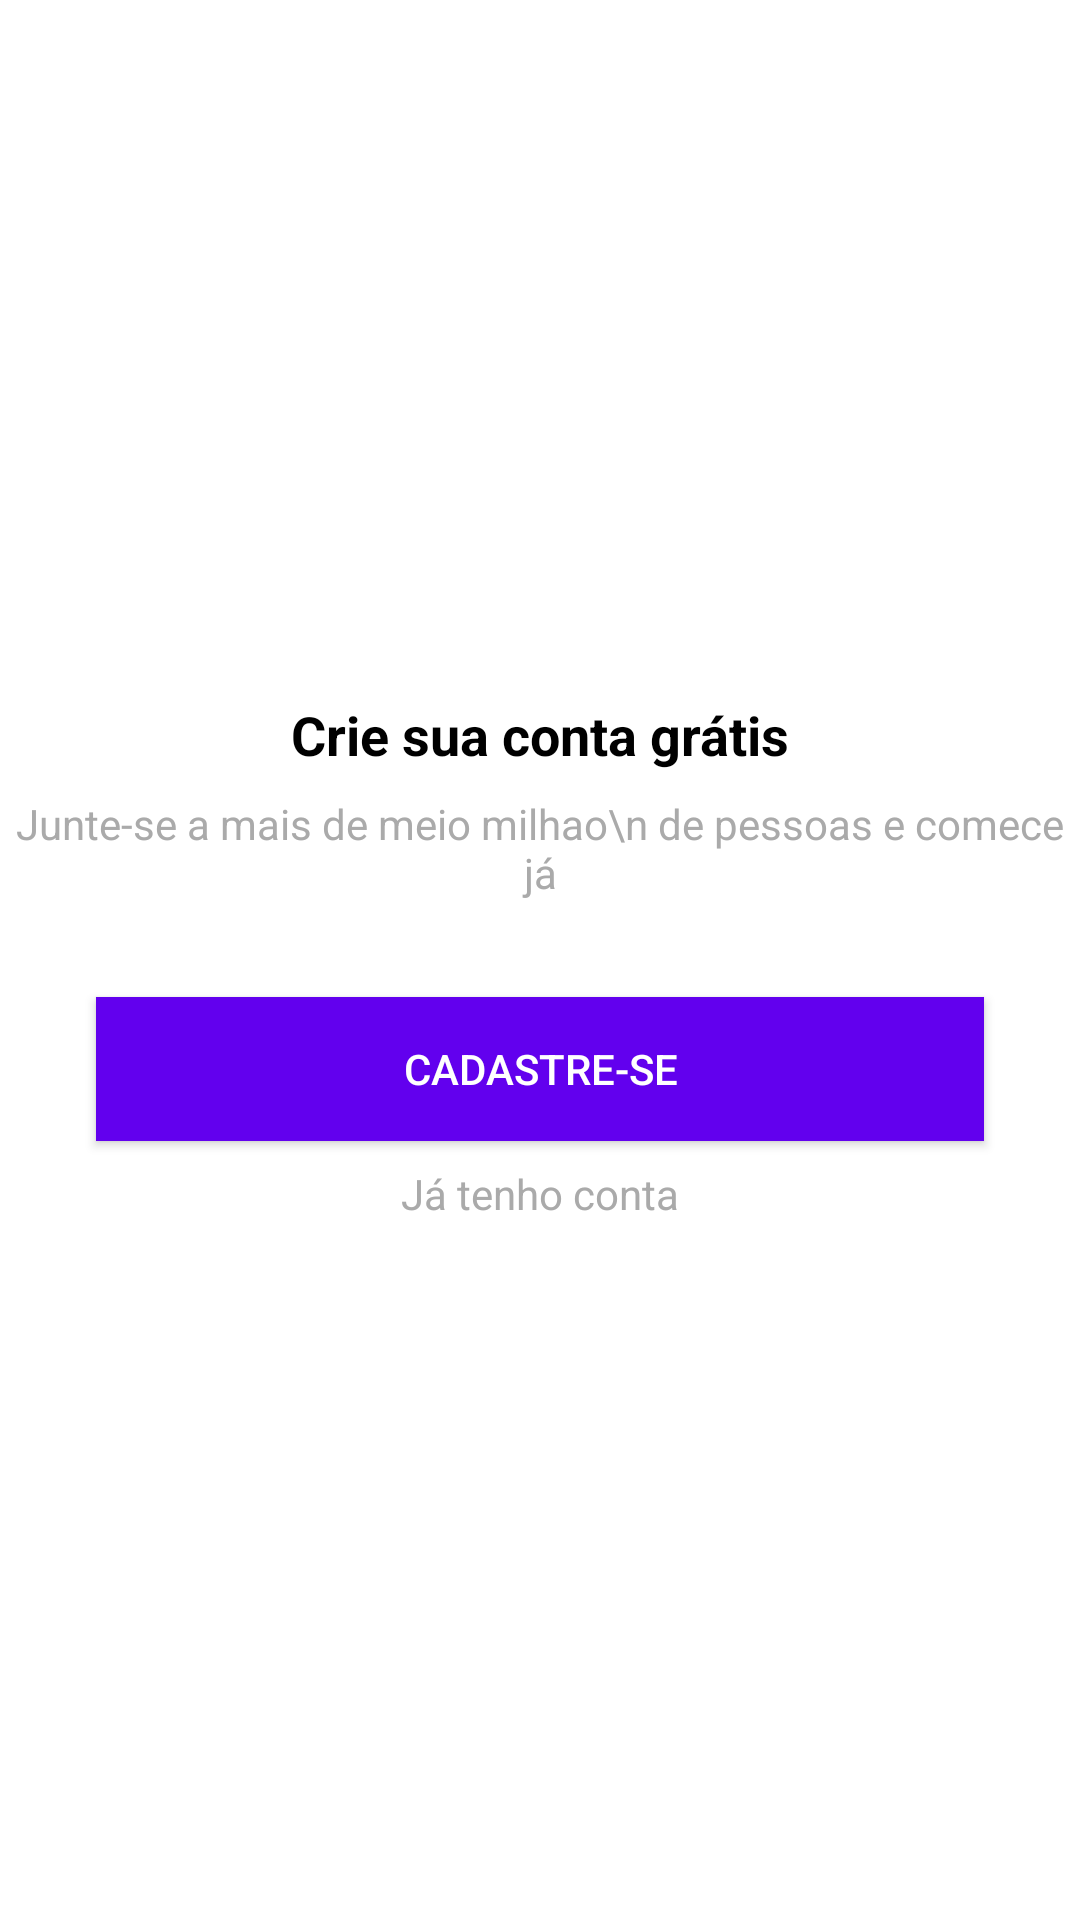

Here is an Android app screen rendered from its layout file. Give the layout XML and the strings, colors and styles it references.
<!-- AndroidManifest.xml: application theme Theme.Oganizzer -->
<!-- res/layout/intro_cadastro.xml -->
<?xml version="1.0" encoding="utf-8"?>
<androidx.constraintlayout.widget.ConstraintLayout xmlns:android="http://schemas.android.com/apk/res/android"
    xmlns:app="http://schemas.android.com/apk/res-auto"
    xmlns:tools="http://schemas.android.com/tools"
    android:layout_width="match_parent"
    android:layout_height="match_parent">

    <TextView
        android:id="@+id/textView3"
        android:layout_width="wrap_content"
        android:layout_height="wrap_content"
        android:layout_marginBottom="8dp"
        android:layout_marginEnd="8dp"
        android:layout_marginStart="8dp"
        android:text="Crie sua conta grátis"
        android:textColor="@android:color/black"
        android:textSize="18sp"
        android:textStyle="bold"
        app:layout_constraintBottom_toTopOf="@+id/textView4"
        app:layout_constraintEnd_toEndOf="parent"
        app:layout_constraintStart_toStartOf="parent"
        app:layout_constraintTop_toTopOf="parent"
        app:layout_constraintVertical_chainStyle="packed" />

    <TextView
        android:id="@+id/textView4"
        android:layout_width="wrap_content"
        android:layout_height="wrap_content"
        android:layout_marginEnd="8dp"
        android:layout_marginStart="8dp"
        android:text="Junte-se a mais de meio milhao\n de pessoas e comece já"
        android:textAlignment="center"
        android:textColor="@android:color/darker_gray"
        app:layout_constraintBottom_toTopOf="@+id/button2"
        app:layout_constraintEnd_toEndOf="parent"
        app:layout_constraintHorizontal_bias="0.502"
        app:layout_constraintStart_toStartOf="parent"
        app:layout_constraintTop_toBottomOf="@+id/textView3" />

    <Button
        android:id="@+id/button2"
        android:layout_width="0dp"
        android:layout_height="wrap_content"
        android:layout_marginBottom="8dp"
        android:layout_marginEnd="32dp"
        android:layout_marginStart="32dp"
        android:layout_marginTop="32dp"
        android:background="@color/design_default_color_primary"
        android:onClick="btCadastrar"
        android:text="Cadastre-se"
        android:textColor="@android:color/white"
        app:layout_constraintBottom_toTopOf="@+id/textView5"
        app:layout_constraintEnd_toEndOf="parent"
        app:layout_constraintStart_toStartOf="parent"
        app:layout_constraintTop_toBottomOf="@+id/textView4" />

    <TextView
        android:id="@+id/textView5"
        android:layout_width="wrap_content"
        android:layout_height="wrap_content"
        android:layout_marginEnd="8dp"
        android:layout_marginStart="8dp"
        android:onClick="btEntrar"
        android:text="Já tenho conta"
        android:textColor="@android:color/darker_gray"
        app:layout_constraintBottom_toBottomOf="parent"
        app:layout_constraintEnd_toEndOf="parent"
        app:layout_constraintStart_toStartOf="parent"
        app:layout_constraintTop_toBottomOf="@+id/button2" />
</androidx.constraintlayout.widget.ConstraintLayout>
<!-- resources referenced by this layout -->
<resources>
  <style name="Theme.Oganizzer" parent="Theme.MaterialComponents.DayNight.DarkActionBar">
          
          <item name="colorPrimary">@color/purple_500</item>
          <item name="colorPrimaryVariant">@color/purple_700</item>
          <item name="colorOnPrimary">@color/white</item>
          
          <item name="colorSecondary">@color/teal_200</item>
          <item name="colorSecondaryVariant">@color/teal_700</item>
          <item name="colorOnSecondary">@color/black</item>
          
          <item name="android:statusBarColor">?attr/colorPrimaryVariant</item>
          
      </style>
  <color name="purple_500">#FF6200EE</color>
  <color name="purple_700">#FF3700B3</color>
  <color name="white">#FFFFFFFF</color>
  <color name="teal_200">#FF03DAC5</color>
  <color name="teal_700">#FF018786</color>
  <color name="black">#FF000000</color>
</resources>
